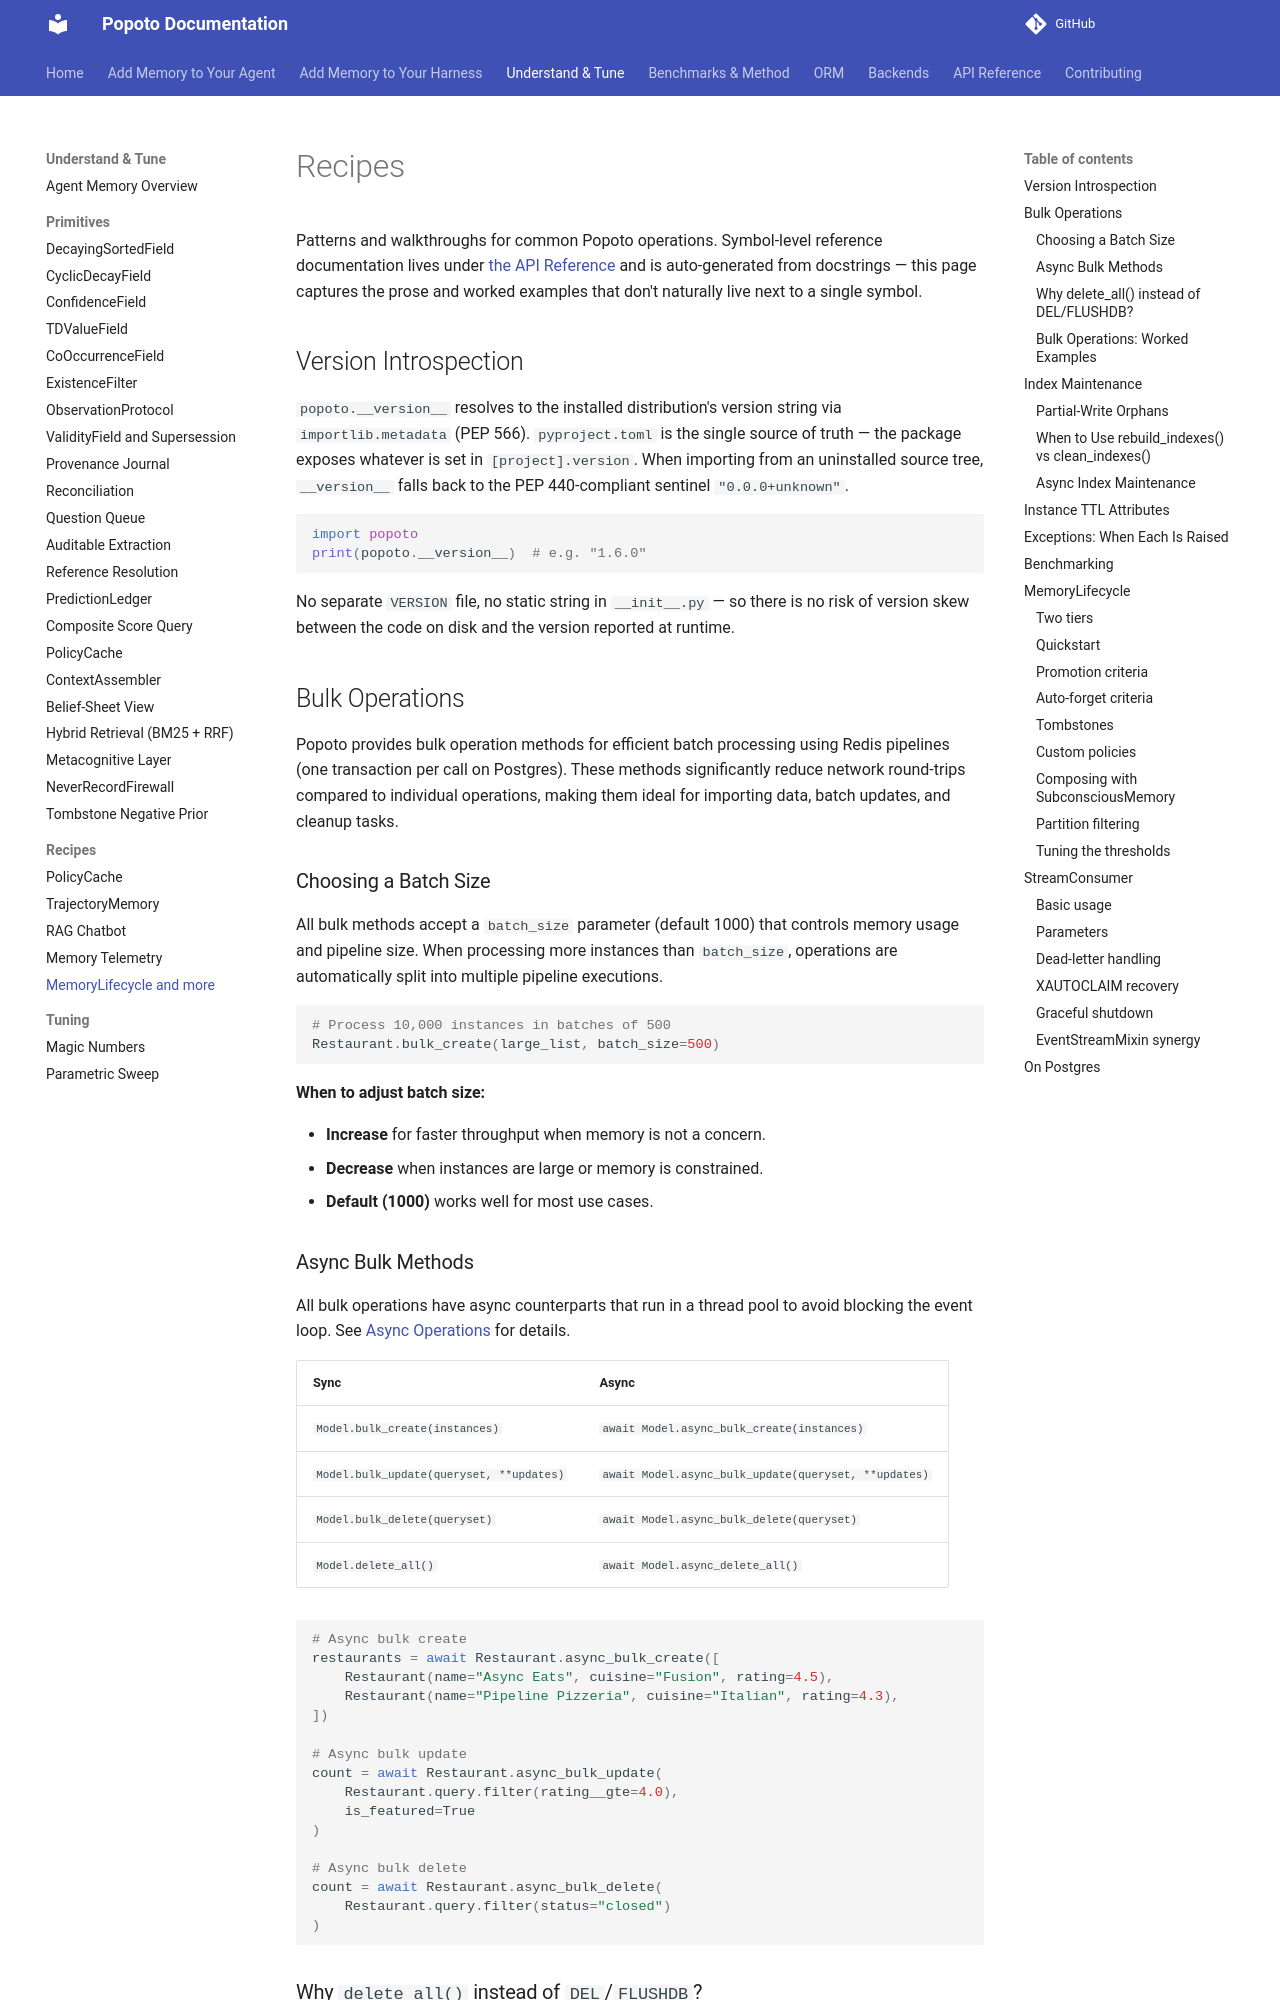

repository: tomcounsell/popoto · page: recipes/index.html · generator: mkdocs

# Recipes

Patterns and walkthroughs for common Popoto operations. Symbol-level reference
documentation lives under [the API Reference](reference/SUMMARY.md) and is
auto-generated from docstrings — this page captures the prose and worked
examples that don't naturally live next to a single symbol.

## Version Introspection

`popoto.__version__` resolves to the installed distribution's version string
via `importlib.metadata` (PEP 566). `pyproject.toml` is the single source of
truth — the package exposes whatever is set in `[project].version`. When
importing from an uninstalled source tree, `__version__` falls back to the
PEP 440-compliant sentinel `"0.0.0+unknown"`.

```python
import popoto
print(popoto.__version__)  # e.g. "1.6.0"
```

No separate `VERSION` file, no static string in `__init__.py` — so there is no
risk of version skew between the code on disk and the version reported at
runtime.

## Bulk Operations

Popoto provides bulk operation methods for efficient batch processing using
Redis pipelines (one transaction per call on Postgres). These methods significantly reduce network round-trips
compared to individual operations, making them ideal for importing data,
batch updates, and cleanup tasks.

### Choosing a Batch Size

All bulk methods accept a `batch_size` parameter (default 1000) that controls
memory usage and pipeline size. When processing more instances than
`batch_size`, operations are automatically split into multiple pipeline
executions.

```python
# Process 10,000 instances in batches of 500
Restaurant.bulk_create(large_list, batch_size=500)
```

**When to adjust batch size:**

- **Increase** for faster throughput when memory is not a concern.
- **Decrease** when instances are large or memory is constrained.
- **Default (1000)** works well for most use cases.

### Async Bulk Methods

All bulk operations have async counterparts that run in a thread pool to
avoid blocking the event loop. See [Async Operations](async.md) for details.

| Sync | Async |
|------|-------|
| `Model.bulk_create(instances)` | `await Model.async_bulk_create(instances)` |
| `Model.bulk_update(queryset, **updates)` | `await Model.async_bulk_update(queryset, **updates)` |
| `Model.bulk_delete(queryset)` | `await Model.async_bulk_delete(queryset)` |
| `Model.delete_all()` | `await Model.async_delete_all()` |

```python
# Async bulk create
restaurants = await Restaurant.async_bulk_create([
    Restaurant(name="Async Eats", cuisine="Fusion", rating=4.5),
    Restaurant(name="Pipeline Pizzeria", cuisine="Italian", rating=4.3),
])

# Async bulk update
count = await Restaurant.async_bulk_update(
    Restaurant.query.filter(rating__gte=4.0),
    is_featured=True
)

# Async bulk delete
count = await Restaurant.async_bulk_delete(
    Restaurant.query.filter(status="closed")
)
```
